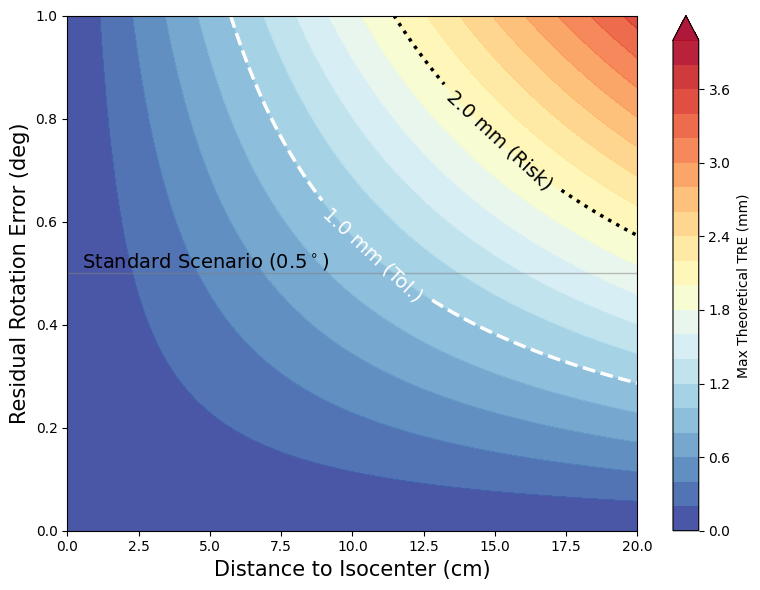

Python code for this plot:
# -*- coding: utf-8 -*-
import numpy as np
import pandas as pd
import matplotlib.pyplot as plt
import seaborn as sns

# 1. Data Verification
def verify_table_data():
    distances_cm = np.arange(2, 22, 2) # 2.0 to 20.0 cm
    distances_mm = distances_cm * 10
    angles = np.array([0.1, 0.2, 0.3, 0.4, 0.5, 0.6, 0.8, 1.0])
    
    
    df_calc = pd.DataFrame(index=distances_cm, columns=angles)
    
    for d in distances_mm:
        for theta in angles:
            # TRE = d * sin(theta_rad)
            theta_rad = np.deg2rad(theta)
            tre = d * np.sin(theta_rad)
            df_calc.loc[d/10, theta] = round(tre, 2)
            
    print("Calculated Table 1 Data:")
    print(df_calc)
    return df_calc

# 2. Heatmap with Contours
def plot_heatmap_contour():
    
    d_grid = np.linspace(0, 20, 100) # 0-20 cm
    a_grid = np.linspace(0, 1.0, 100) # 0-1.0 deg
    D, A = np.meshgrid(d_grid, a_grid)
    
    # TRE 
    TRE = (D * 10) * np.sin(np.deg2rad(A))
    
    # Times New Roman
    plt.rcParams["font.family"] = "serif"
    plt.rcParams["font.serif"] = ["Times New Roman"]
    
    fig, ax = plt.subplots(figsize=(8, 6), dpi=300)
    
    # Contourf
    levels = np.linspace(0, 4.0, 21)
    cp = ax.contourf(D, A, TRE, levels=levels, cmap='RdYlBu_r', alpha=0.9, extend='max')
    cbar = fig.colorbar(cp, label='Max Theoretical TRE (mm)')
    
    # 1.0 mm and 2.0 mm
    # 1mm line
    cs1 = ax.contour(D, A, TRE, levels=[1.0], colors='white', linewidths=2.5, linestyles='--')
    ax.clabel(cs1, fmt='1.0 mm (Tol.)', inline=True, fontsize=14)
    
    # 2mm line
    cs2 = ax.contour(D, A, TRE, levels=[2.0], colors='black', linewidths=2.5, linestyles=':')
    ax.clabel(cs2, fmt='2.0 mm (Risk)', inline=True, fontsize=14)
    
    #ax.set_title('Geometric Error Landscape (Heatmap)\nDistance vs. Rotation', fontsize=14, fontweight='bold')
    ax.set_xlabel('Distance to Isocenter (cm)', fontsize=15)
    ax.set_ylabel('Residual Rotation Error (deg)', fontsize=15)
    

    ax.axhline(0.5, color='gray', linestyle='-', alpha=0.5, linewidth=1)
    ax.text(0.5, 0.51, 'Standard Scenario (0.5$^\circ$)', color='black', fontsize=14)
    
    plt.tight_layout()
    plt.savefig('Table1_Visualization_Heatmap.png')
    plt.show()

df_verified = verify_table_data()
plot_heatmap_contour()
